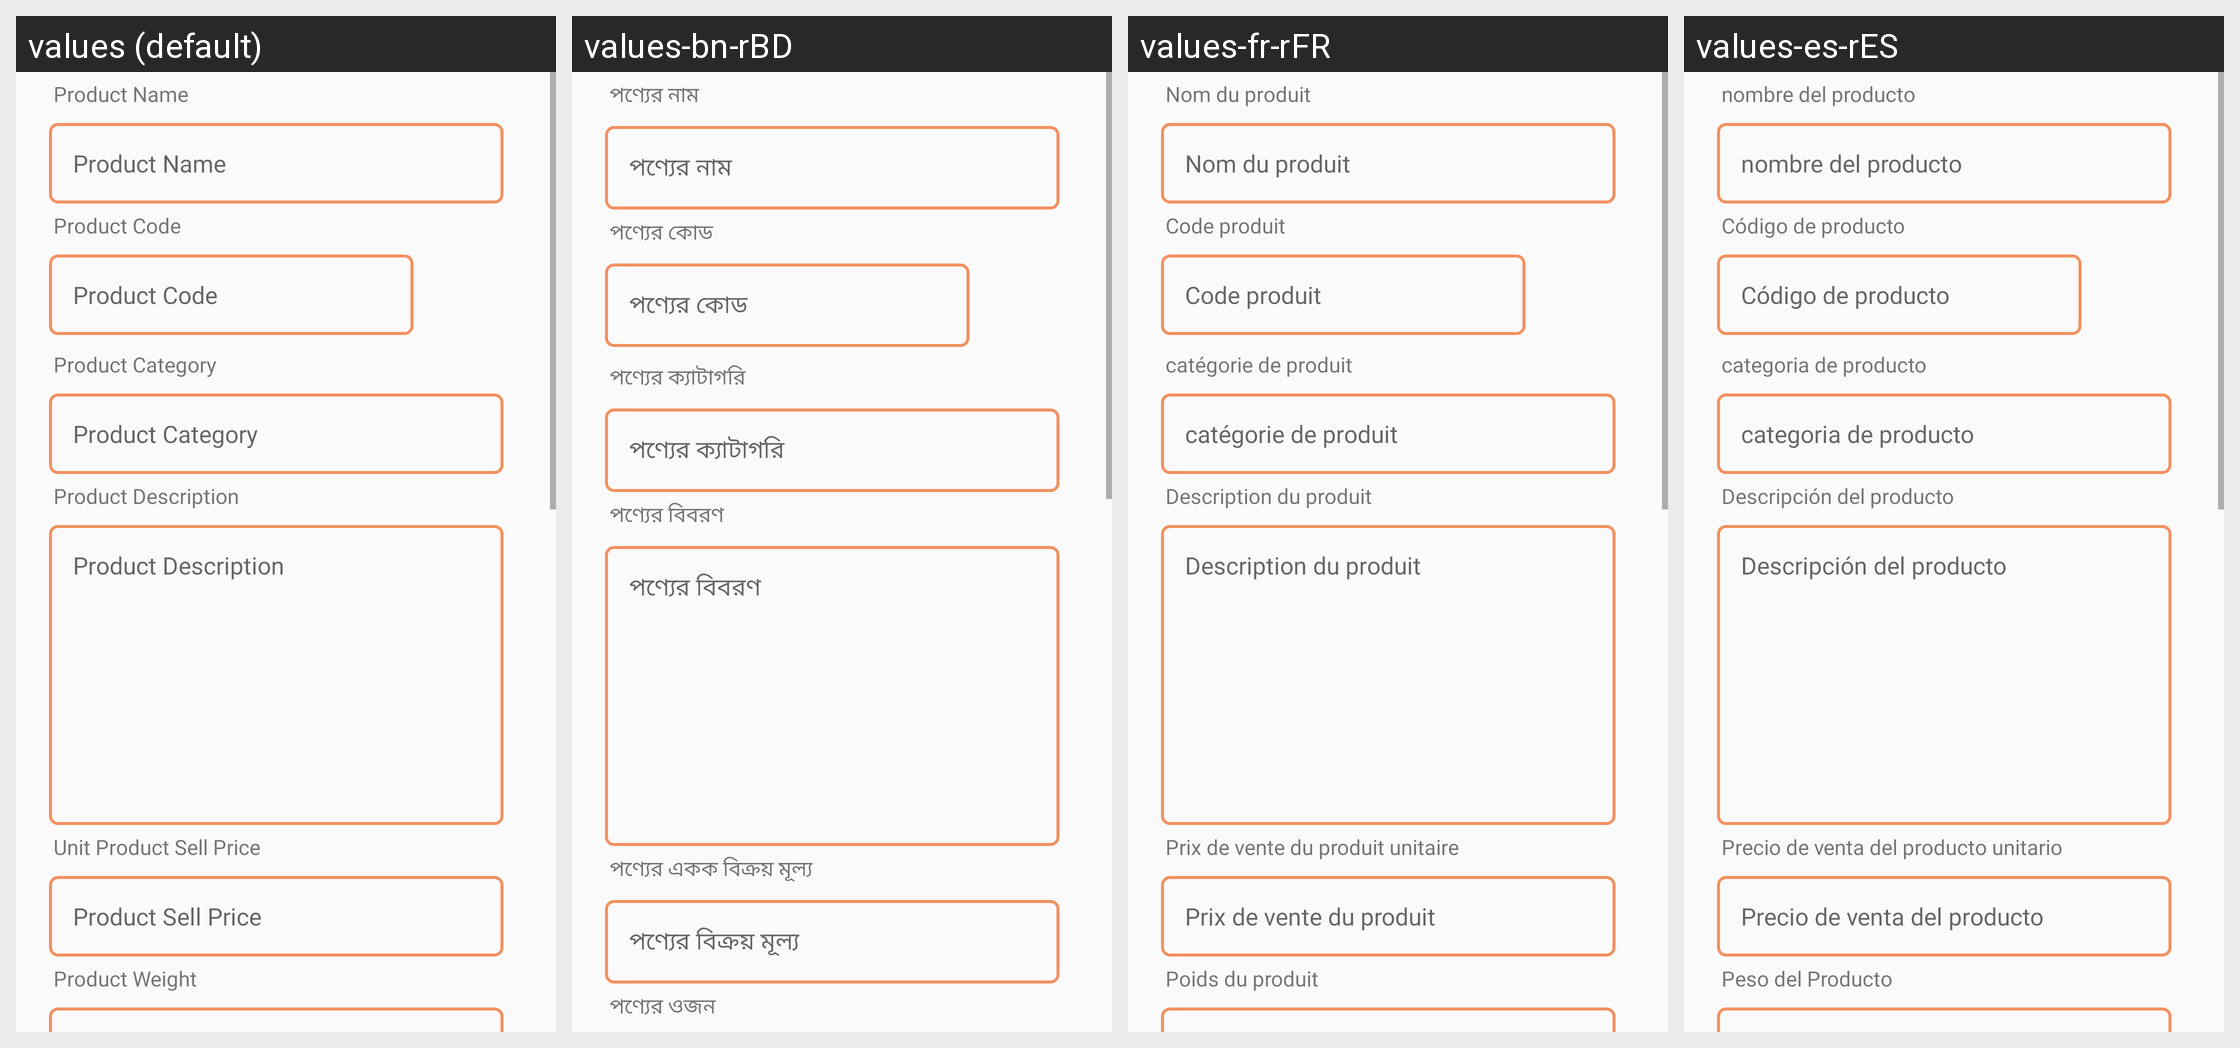

This grid shows one Android layout under several languages. Give, for every string resource on the screen, its name, the default text and each shown locale's text.
Android screen res/layout/activity_edit_product.xml rendered under 4 locales, left to right: values (default), values-bn-rBD, values-fr-rFR, values-es-rES. Device: Nexus 5 (rendered at 1080×1920; each locale shown at half size, 540×960, under a caption strip naming it); theme AppTheme.
Strings drawn on this screen, with the default value and each locale's value (text and hints the layout hard-codes, and strings that could not be matched under every locale, appear in the picture but are not listed):

product_name
  values: Product Name
  values-bn-rBD: পণ্যের নাম
  values-fr-rFR: Nom du produit
  values-es-rES: nombre del producto

product_code
  values: Product Code
  values-bn-rBD: পণ্যের কোড
  values-fr-rFR: Code produit
  values-es-rES: Código de producto

product_category
  values: Product Category
  values-bn-rBD: পণ্যের ক্যাটাগরি
  values-fr-rFR: catégorie de produit
  values-es-rES: categoria de producto

product_description
  values: Product Description
  values-bn-rBD: পণ্যের বিবরণ
  values-fr-rFR: Description du produit
  values-es-rES: Descripción del producto

unit_product_sell_price
  values: Unit Product Sell Price
  values-bn-rBD: পণ্যের একক বিক্রয় মূল্য
  values-fr-rFR: Prix ​​de vente du produit unitaire
  values-es-rES: Precio de venta del producto unitario

product_sell_price
  values: Product Sell Price
  values-bn-rBD: পণ্যের বিক্রয় মূল্য
  values-fr-rFR: Prix ​​de vente du produit
  values-es-rES: Precio de venta del producto

product_weight
  values: Product Weight
  values-bn-rBD: পণ্যের ওজন
  values-fr-rFR: Poids du produit
  values-es-rES: Peso del Producto
